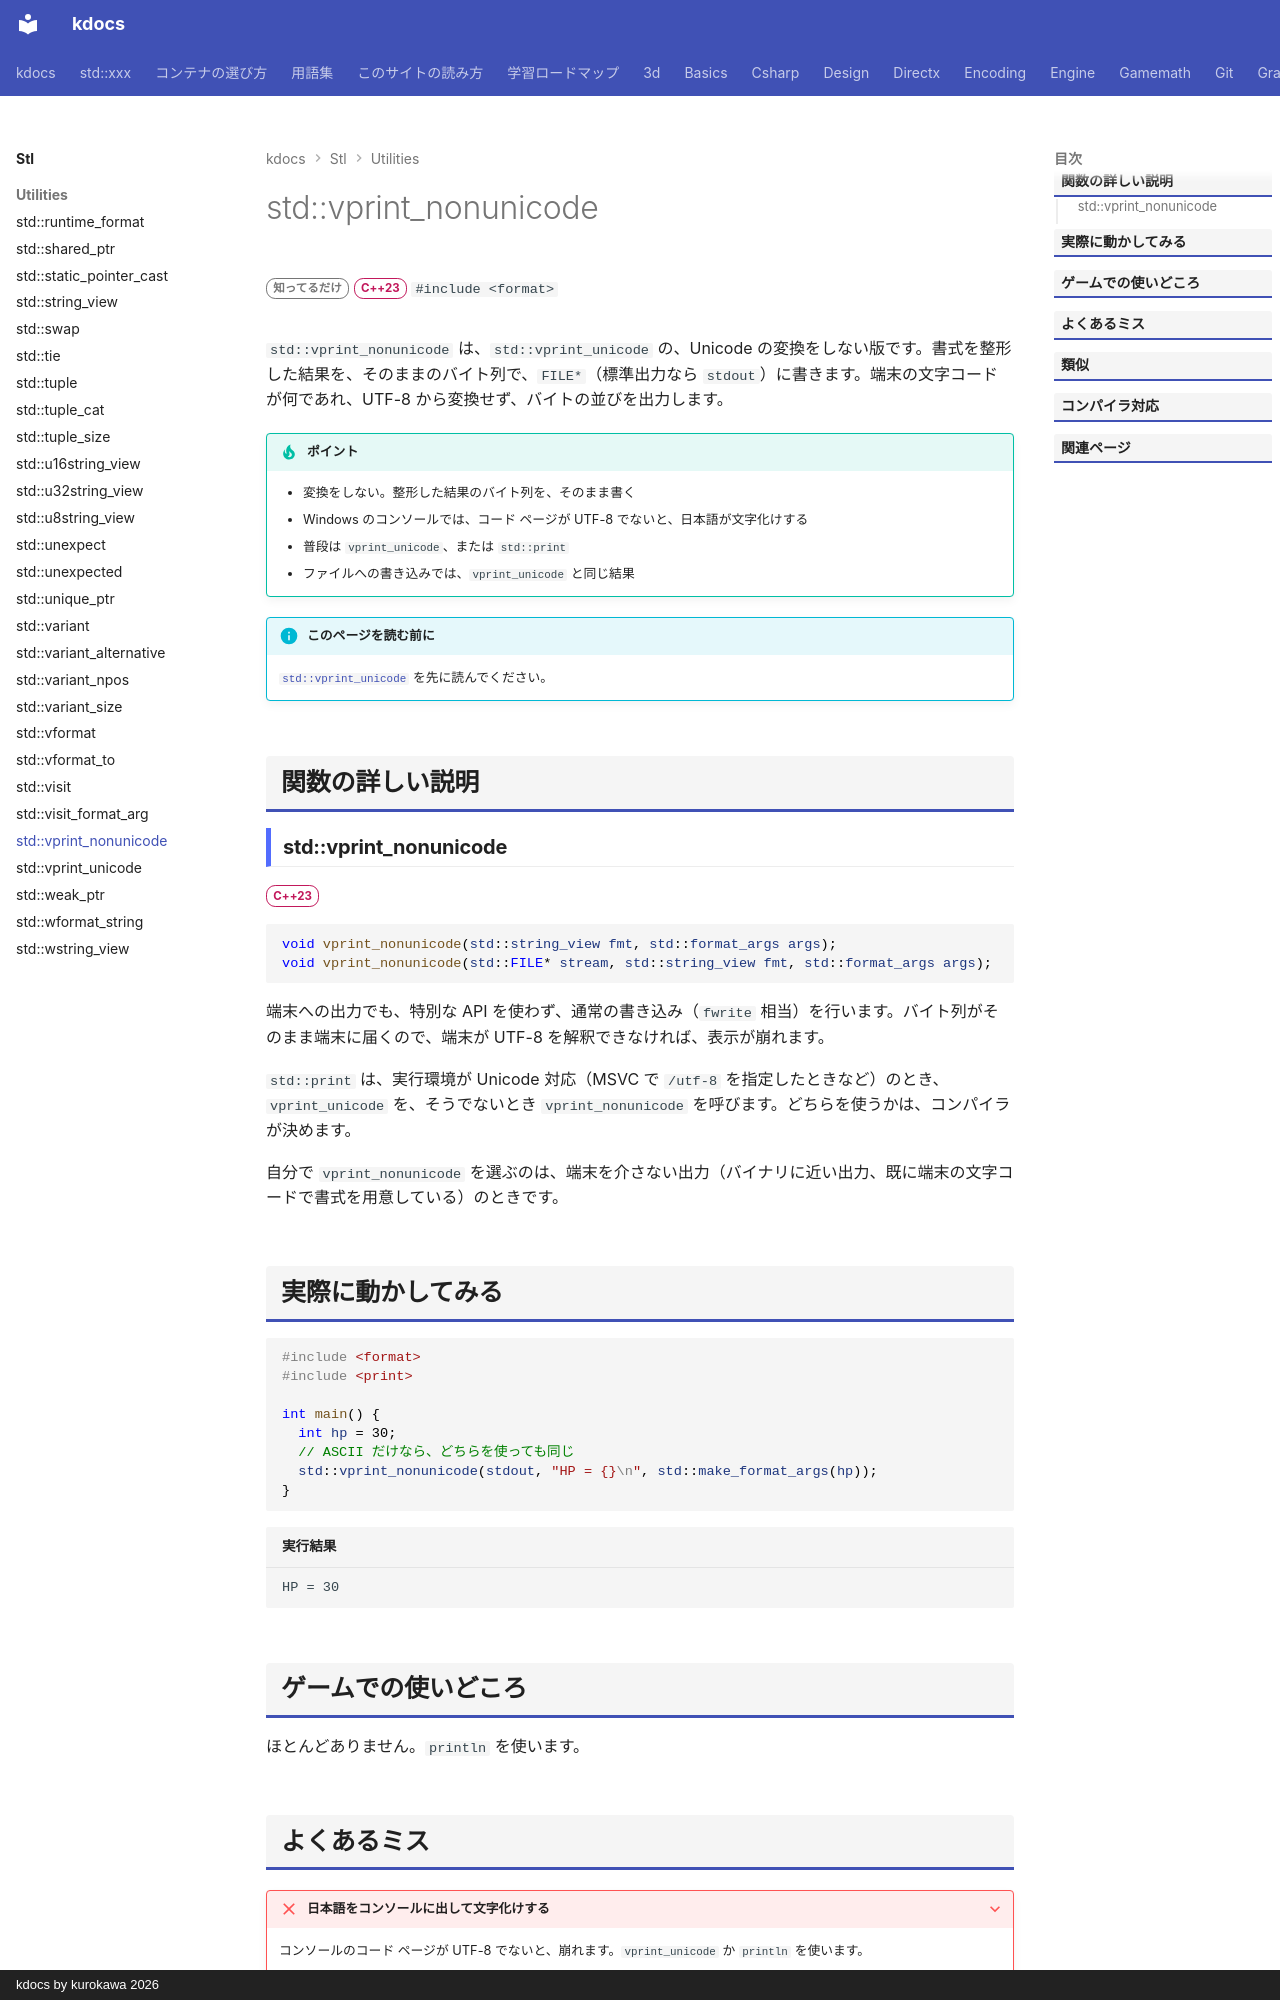

repository: qwzxdf/kdocs · page: stl/utilities/vprint_nonunicode/index.html · generator: mkdocs · copyright: kdocs by kurokawa 2026

---
title: std::vprint_nonunicode
summary: "実行時の書式文字列で、Unicode 変換なしで出力する。"
order: 900
tags:
  - ユーティリティ
---

# std::vprint_nonunicode

<div class="page-badges" markdown>
<span class="rank rank-rare">知ってるだけ</span>
<span class="ver ver-23">C++23</span>
`#include <format>`
</div>

`std::vprint_nonunicode` は、`std::vprint_unicode` の、Unicode の変換をしない版です。書式を整形した結果を、そのままのバイト列で、`FILE*`（標準出力なら `stdout`）に書きます。端末の文字コードが何であれ、UTF-8 から変換せず、バイトの並びを出力します。

!!! tip "ポイント"
    - 変換をしない。整形した結果のバイト列を、そのまま書く
    - Windows のコンソールでは、コード ページが UTF-8 でないと、日本語が文字化けする
    - 普段は `vprint_unicode`、または `std::print`
    - ファイルへの書き込みでは、`vprint_unicode` と同じ結果

!!! info "このページを読む前に"
    [`std::vprint_unicode`](vprint_unicode.md) を先に読んでください。

## 関数の詳しい説明

### std::vprint_nonunicode {#vprint_nonunicode}

<span class="ver ver-23">C++23</span>

```cpp
void vprint_nonunicode(std::string_view fmt, std::format_args args);
void vprint_nonunicode(std::FILE* stream, std::string_view fmt, std::format_args args);
```

端末への出力でも、特別な API を使わず、通常の書き込み（`fwrite` 相当）を行います。バイト列がそのまま端末に届くので、端末が UTF-8 を解釈できなければ、表示が崩れます。

`std::print` は、実行環境が Unicode 対応（MSVC で `/utf-8` を指定したときなど）のとき、`vprint_unicode` を、そうでないとき `vprint_nonunicode` を呼びます。どちらを使うかは、コンパイラが決めます。

自分で `vprint_nonunicode` を選ぶのは、端末を介さない出力（バイナリに近い出力、既に端末の文字コードで書式を用意している）のときです。

## 実際に動かしてみる

```cpp
#include <format>
#include <print>

int main() {
  int hp = 30;
  // ASCII だけなら、どちらを使っても同じ
  std::vprint_nonunicode(stdout, "HP = {}\n", std::make_format_args(hp));
}
```

```text title="実行結果"
HP = 30
```
